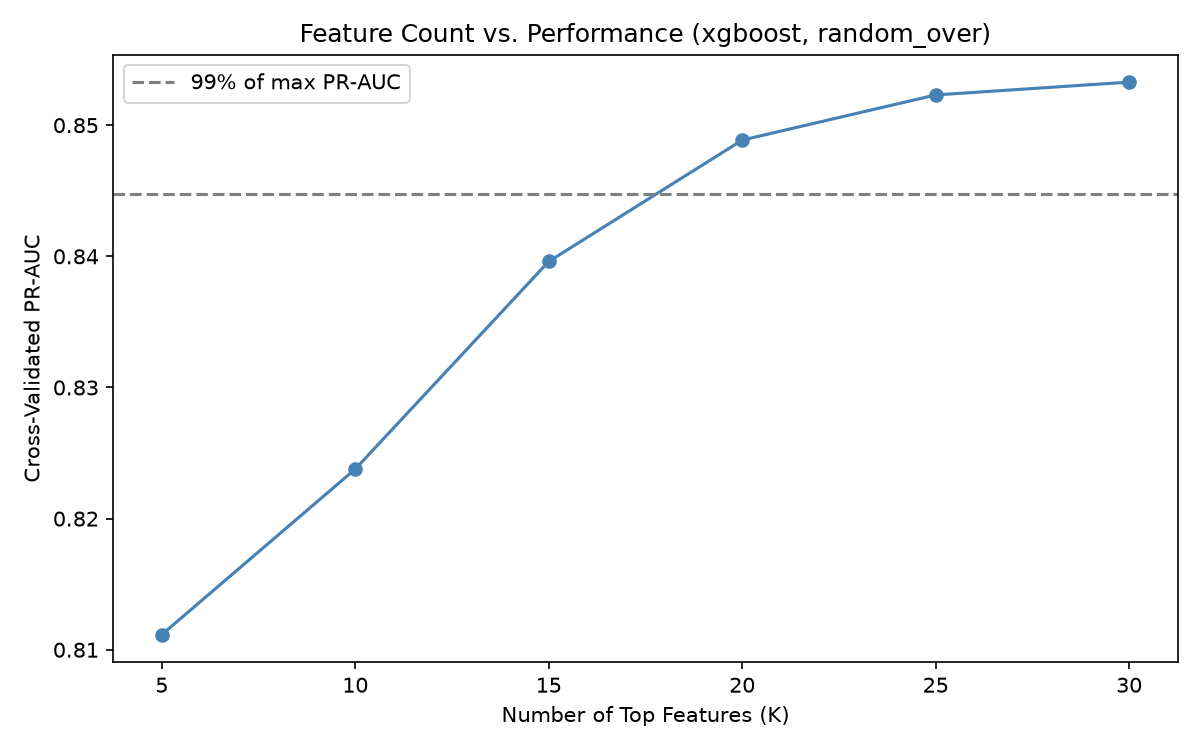

Source data for this figure (header and first rows):
k, mean_prauc, std_prauc
5, 0.8112, 0.0178
10, 0.8238, 0.02272
15, 0.8396, 0.02173
20, 0.8489, 0.01755
25, 0.8523, 0.01346
30, 0.8533, 0.0142
